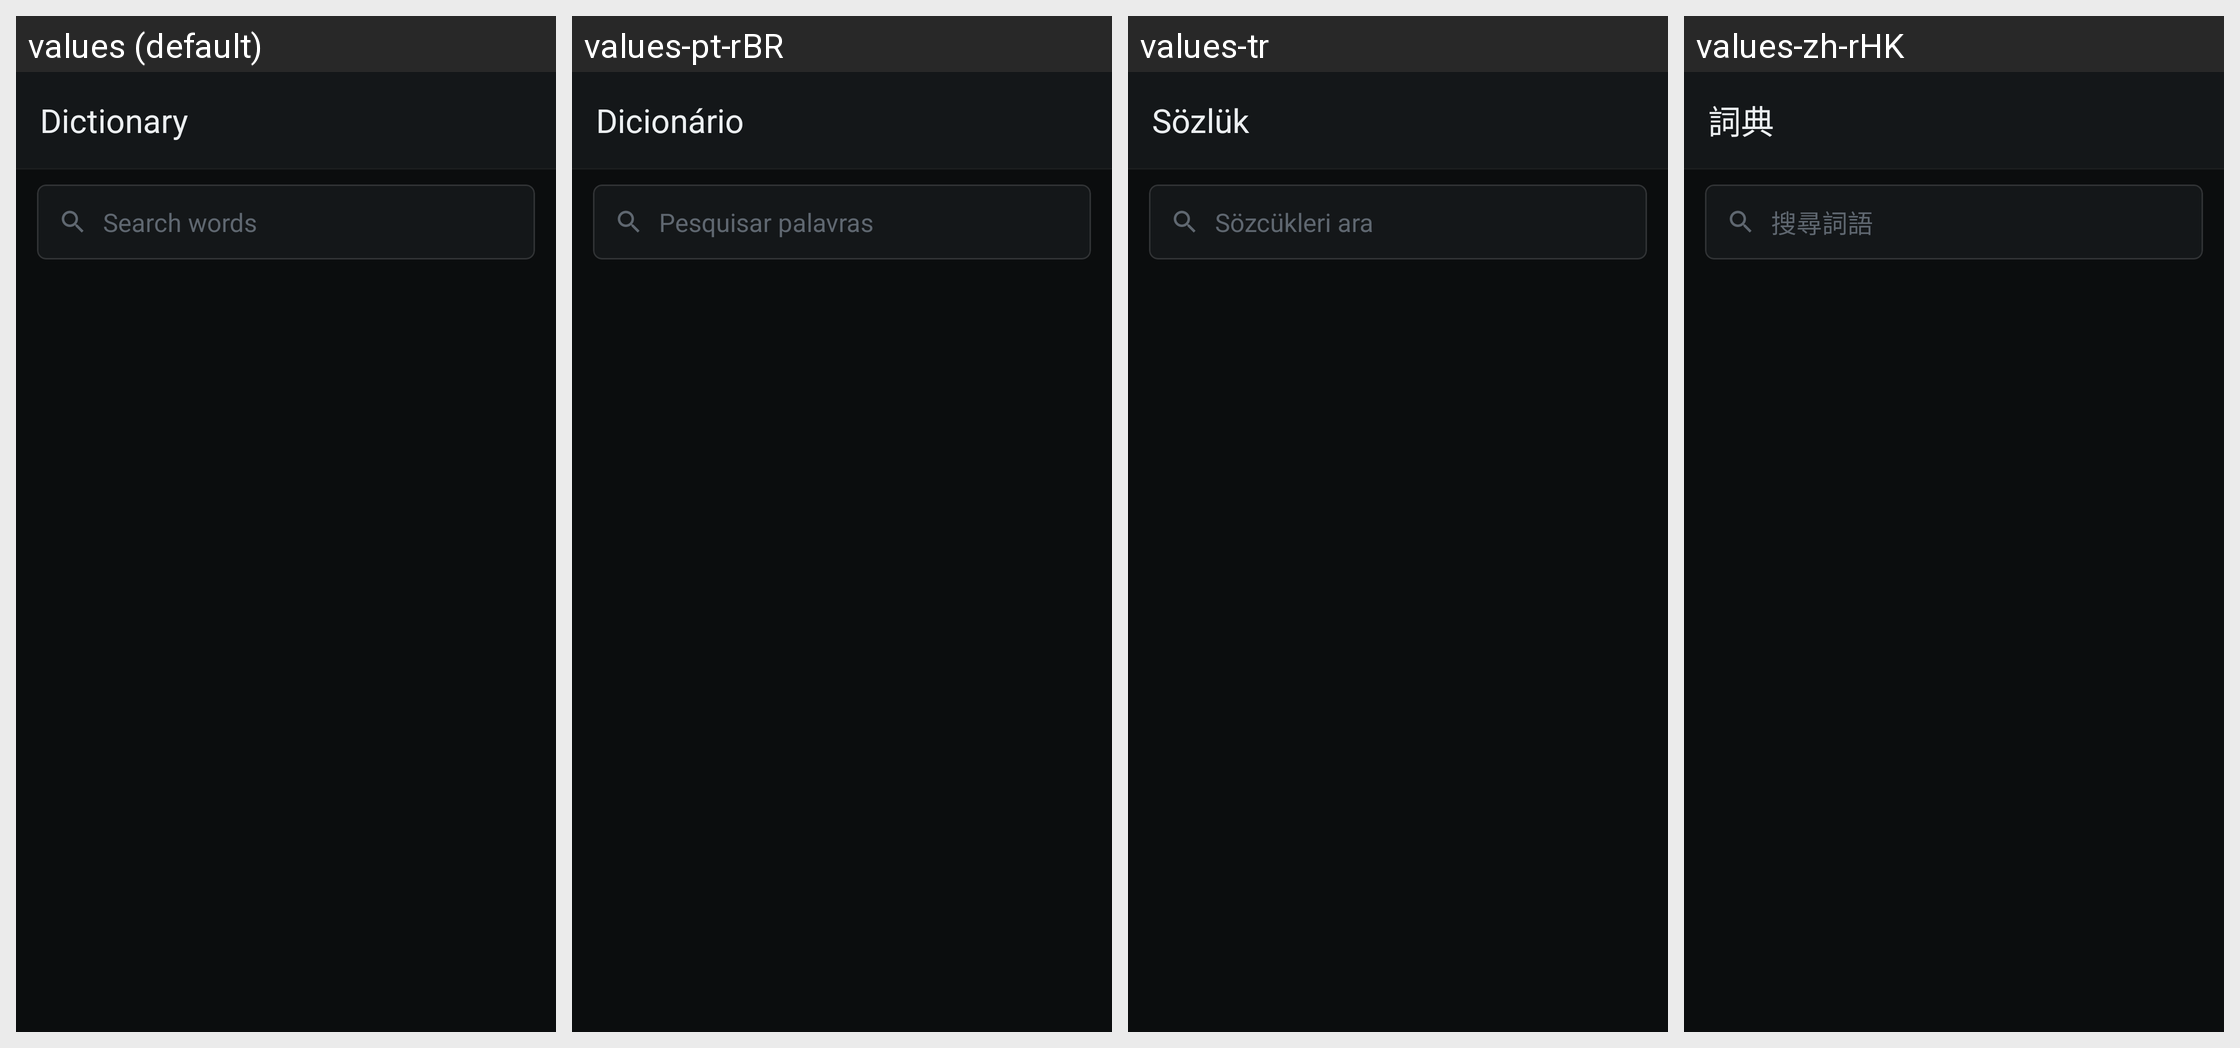

Here is an Android app screen in its default locale and in the app's own translations. Write out the translated-string differences for the strings that appear on this screen.
Android screen res/layout/activity_dictionary_lookup.xml rendered under 4 locales, left to right: values (default), values-pt-rBR, values-tr, values-zh-rHK. Device: Nexus 5 (rendered at 1080×1920; each locale shown at half size, 540×960, under a caption strip naming it); theme Theme.PlayTranslate.
Other locales in the repository, not shown: values-ar, values-de, values-es, values-fr, values-ja, values-ko, values-ru, values-th, values-vi, values-zh-rCN.
Strings drawn on this screen, with the default value and each locale's value (text and hints the layout hard-codes, and strings that could not be matched under every locale, appear in the picture but are not listed):

dictionary_screen_title
  values: Dictionary
  values-pt-rBR: Dicionário
  values-tr: Sözlük
  values-zh-rHK: 詞典

dictionary_search_hint
  values: Search words
  values-pt-rBR: Pesquisar palavras
  values-tr: Sözcükleri ara
  values-zh-rHK: 搜尋詞語
